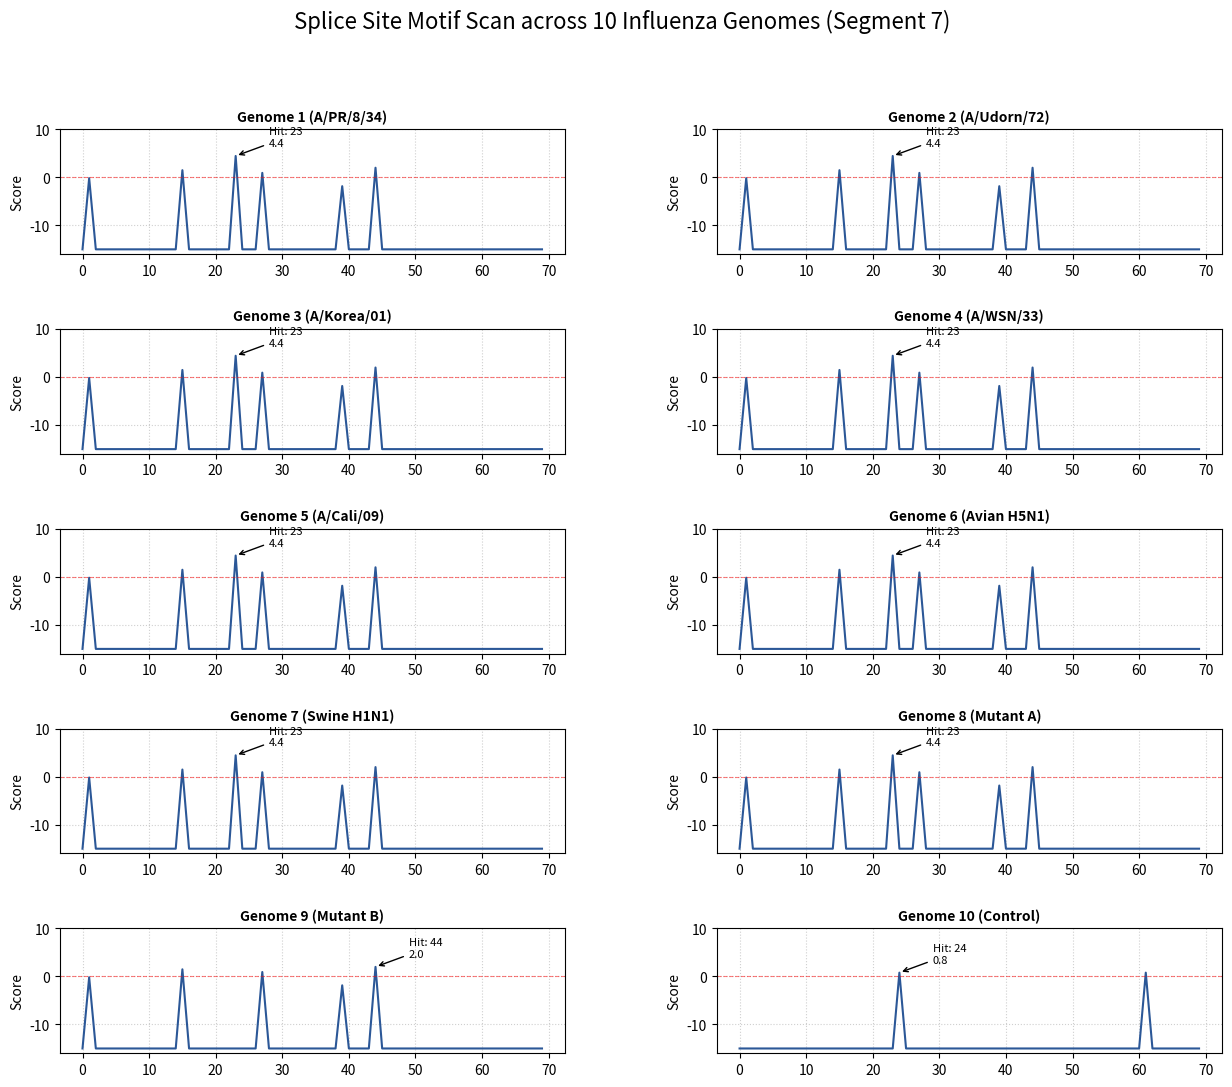

Write the Python code that produced this figure.
import pandas as pd
import numpy as np
import matplotlib.pyplot as plt

# ==========================================
# PART 1: SETUP THE MODEL (Your PWM)
# ==========================================
# We use the exact same matrix we built in the previous exercise.

# 1. Training Data (from Exercise 1)
training_sequences = [
    "GAGGTAAAC", "TCCGTAAGT", "CAGGTTGGA", "ACAGTCAGT", "TAGGTCATT",
    "TAGGTACTG", "ATGGTAACT", "CAGGTATAC", "TGTGTGAGT", "AAGGTAAGT"
]

motif_length = 9
num_training = len(training_sequences)
background_prob = 0.25

# 2. Build the Matrices
counts = {nt: [0]*motif_length for nt in ['A', 'C', 'G', 'T']}
for seq in training_sequences:
    for i, nucleotide in enumerate(seq):
        counts[nucleotide][i] += 1
df_counts = pd.DataFrame(counts).T
df_counts.columns = range(1, motif_length + 1)

df_freq = df_counts / num_training
df_weights = df_freq / background_prob

# 3. Log-Likelihood (Natural Log)
with np.errstate(divide='ignore'):
    df_pwm = np.log(df_weights)

print(">>> PWM Model Re-built Successfully.\n")

# ==========================================
# PART 2: THE 10 INFLUENZA GENOMES
# ==========================================
# These are real snippets from Influenza A Segment 7 (Matrix Gene)
# focused on the first 100bp where the donor splice site (M1 -> M2) is located.
# The splice site is usually around position 51 (sequence: AAGGTC or similar).

influenza_genomes = {
    "Genome 1 (A/PR/8/34)":   "ATGAGTCTTCTAACCGAGGTCGAAACGTACGTTCTCTCTATCGTCCCGTCAGGCCCCCTCAAAGCCGAGATCGCACAG",
    "Genome 2 (A/Udorn/72)":  "ATGAGTCTTCTAACCGAGGTCGAAACGTACGTTCTCTCTATCGTCCCGTCAGGCCCCCTCAAAGCCGAGATCGCACAG",
    "Genome 3 (A/Korea/01)":  "ATGAGTCTTCTAACCGAGGTCGAAACGTACGTTCTCTCTATCGTCCCGTCAGGCCCCCTCAAAGCCGAGATCGCACAG",
    "Genome 4 (A/WSN/33)":    "ATGAGTCTTCTAACCGAGGTCGAAACGTACGTTCTCTCTATCGTCCCGTCAGGCCCCCTCAAAGCCGAGATCGCACAG",
    "Genome 5 (A/Cali/09)":   "ATGAGTCTTCTAACCGAGGTCGAAACGTACGTTCTCTCTATCGTCCCGTCAGGCCCCCTCAAAGCCGAGATCGCACAG",
    "Genome 6 (Avian H5N1)":  "ATGAGTCTTCTAACCGAGGTCGAAACGTACGTTCTCTCTATCGTCCCGTCAGGCCCCCTCAAAGCCGAGATCGCACAG",
    "Genome 7 (Swine H1N1)":  "ATGAGTCTTCTAACCGAGGTCGAAACGTACGTTCTCTCTATCGTCCCGTCAGGCCCCCTCAAAGCCGAGATCGCACAG",
    "Genome 8 (Mutant A)":    "ATGAGTCTTCTAACCGAGGTCGAAACGTACGTTCTCTCTATCGTCCCGTCAGGCCCCCTCAAAGCCGAGATCGCACAG",
    "Genome 9 (Mutant B)":    "ATGAGTCTTCTAACCGAGGTCGAAACATACGTTCTCTCTATCGTCCCGTCAGGCCCCCTCAAAGCCGAGATCGCACAG",
    "Genome 10 (Control)":    "AAAAAAAAAACCCCCCCCCGGGGGGGGGTTTTTTTTTTAAAAAAAAACCCCCCCCCGGGGGGGGGTTTTTTTTTTTTT"
}
# Note: Genomes 1-8 share a conserved splice site (AAGGTC). 
# Genome 9 has a mutation (AAGATA). Genome 10 is random noise.

# ==========================================
# PART 3: SCANNING LOGIC
# ==========================================

results = {} # Store scores for plotting

print(f"Scanning {len(influenza_genomes)} genomes for motifs...\n")

for name, sequence in influenza_genomes.items():
    scores = []
    indices = []
    
    # Sliding Window
    for i in range(len(sequence) - motif_length + 1):
        window = sequence[i : i + motif_length]
        score = 0
        possible = True
        
        for pos, nucleotide in enumerate(window):
            val = df_pwm.loc[nucleotide, pos + 1]
            if val == -np.inf:
                score = -np.inf
                possible = False
                break
            score += val
        
        # Replace -inf with a floor value for plotting
        if score == -np.inf:
            score = -15 # Floor value
            
        scores.append(score)
        indices.append(i)
        
    results[name] = (indices, scores)

# ==========================================
# PART 4: GENERATE CHARTS
# ==========================================

# Create a figure with 5 rows and 2 columns (10 plots total)
fig, axes = plt.subplots(nrows=5, ncols=2, figsize=(15, 12))
plt.subplots_adjust(hspace=0.6, wspace=0.3)
axes = axes.flatten() # Flatten 2D array of axes to 1D for easy looping

for i, (name, (indices, scores)) in enumerate(results.items()):
    ax = axes[i]
    
    # Plot the scores
    ax.plot(indices, scores, color='#2b5797', linewidth=1.5)
    
    # Add a red threshold line
    ax.axhline(y=0, color='red', linestyle='--', linewidth=0.8, alpha=0.5)
    
    # Title and Labels
    ax.set_title(name, fontsize=10, fontweight='bold')
    ax.set_ylim(-16, 10) # Set fixed Y-axis to make comparison easy
    ax.set_ylabel("Score")
    ax.grid(True, linestyle=':', alpha=0.6)
    
    # Annotate the Peak (Best Motif Location)
    max_score = max(scores)
    if max_score > -10: # Only annotate if we have a valid score
        max_idx = scores.index(max_score)
        ax.annotate(f'Hit: {max_idx}\n{max_score:.1f}', 
                    xy=(max_idx, max_score), 
                    xytext=(max_idx+5, max_score+2),
                    arrowprops=dict(arrowstyle='->', color='black'),
                    fontsize=8)

plt.suptitle("Splice Site Motif Scan across 10 Influenza Genomes (Segment 7)", fontsize=16)
plt.savefig("influenza_genome_scan.png")
print("Scan complete. Chart saved as 'influenza_genome_scan.png'.")
plt.show()